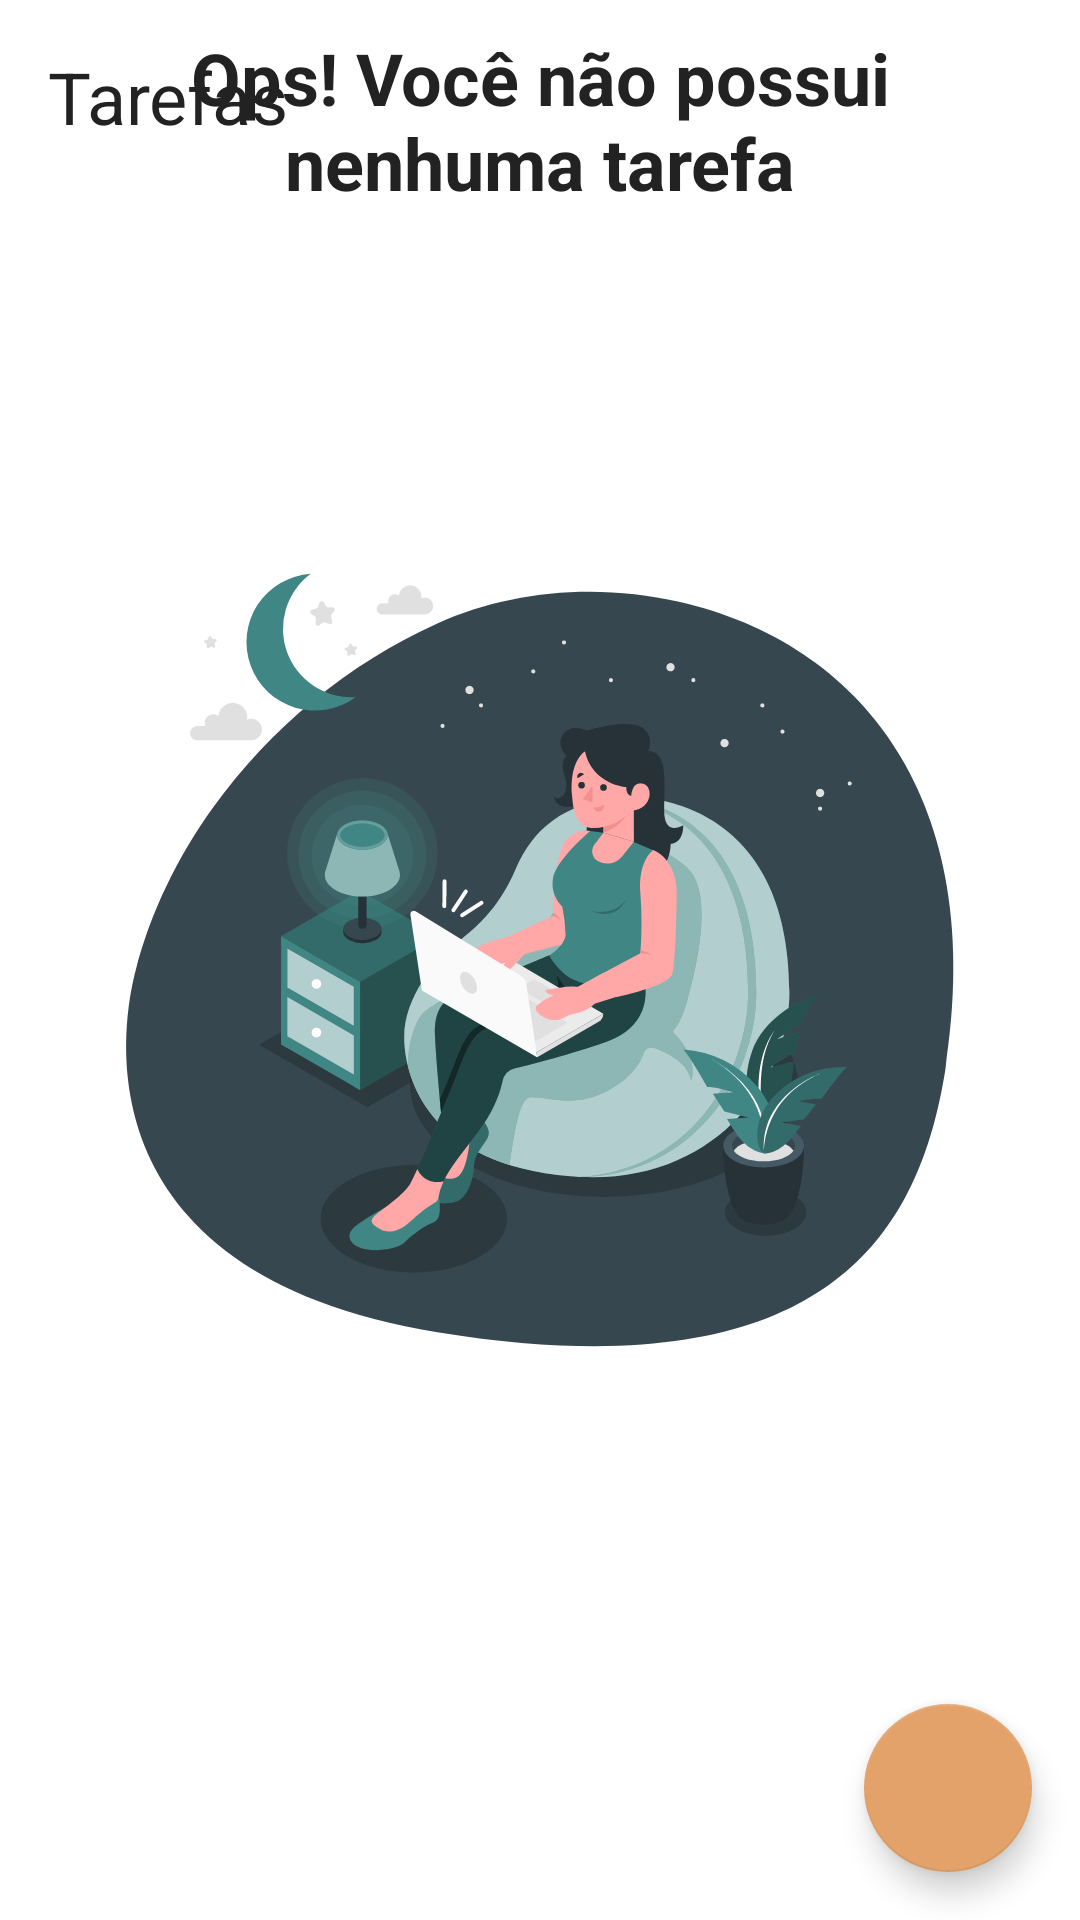

Layout XML and referenced resources for this Android screen:
<!-- AndroidManifest.xml: application theme Theme.ToDoListDesafioDio -->
<!-- res/layout/activity_main.xml -->
<?xml version="1.0" encoding="utf-8"?>
<androidx.constraintlayout.widget.ConstraintLayout xmlns:android="http://schemas.android.com/apk/res/android"
    xmlns:app="http://schemas.android.com/apk/res-auto"
    xmlns:tools="http://schemas.android.com/tools"
    android:layout_width="match_parent"
    android:layout_height="match_parent"
    tools:context=".ui.MainActivity">

    <TextView
        android:id="@+id/tv_title"
        android:layout_width="wrap_content"
        android:layout_height="wrap_content"
        android:layout_margin="16dp"
        android:text="@string/tv_title_home"
        android:textColor="@color/black"
        android:textSize="24sp"
        app:layout_constraintStart_toStartOf="parent"
        app:layout_constraintTop_toTopOf="parent" />

    <include
        android:id="@+id/include_empty_state"
        layout="@layout/empty_state" />

    <androidx.recyclerview.widget.RecyclerView
        android:id="@+id/rv_tasks"
        android:layout_width="0dp"
        android:layout_height="0dp"
        android:layout_marginVertical="16dp"
        app:layoutManager="androidx.recyclerview.widget.LinearLayoutManager"
        app:layout_constraintBottom_toTopOf="@+id/fab_add_new_task"
        app:layout_constraintEnd_toEndOf="parent"
        app:layout_constraintStart_toStartOf="parent"
        app:layout_constraintTop_toBottomOf="@+id/tv_title"
        tools:itemCount="10"
        tools:listitem="@layout/item_task"
        tools:visibility="gone">


    </androidx.recyclerview.widget.RecyclerView>

    <com.google.android.material.floatingactionbutton.FloatingActionButton
        android:id="@+id/fab_add_new_task"
        android:layout_width="wrap_content"
        android:layout_height="wrap_content"
        android:layout_margin="16dp"
        android:contentDescription="@string/description_add_new_task"
        android:src="@drawable/ic_add_24"
        app:layout_constraintBottom_toBottomOf="parent"
        app:layout_constraintEnd_toEndOf="parent" />

</androidx.constraintlayout.widget.ConstraintLayout>
<!-- res/layout/empty_state.xml (included above) -->
<?xml version="1.0" encoding="utf-8"?>
<androidx.constraintlayout.widget.ConstraintLayout xmlns:android="http://schemas.android.com/apk/res/android"
    xmlns:app="http://schemas.android.com/apk/res-auto"
    android:id="@+id/empty_state"
    android:layout_width="match_parent"
    android:layout_height="match_parent"
    android:layout_margin="16dp">

    <TextView
        android:id="@+id/tv_empty_state"
        android:layout_width="wrap_content"
        android:layout_height="wrap_content"
        android:gravity="center"
        android:text="@string/empty_state"
        android:textColor="@color/black"
        android:textSize="24sp"
        android:textStyle="bold"
        app:layout_constraintBottom_toTopOf="@id/iv_empty_state"
        app:layout_constraintEnd_toEndOf="parent"
        app:layout_constraintStart_toStartOf="parent" />

    <androidx.appcompat.widget.AppCompatImageView
        android:id="@+id/iv_empty_state"
        android:layout_width="wrap_content"
        android:layout_height="wrap_content"
        app:layout_constraintBottom_toBottomOf="parent"
        app:layout_constraintEnd_toEndOf="parent"
        app:layout_constraintStart_toStartOf="parent"
        app:layout_constraintTop_toBottomOf="@id/tv_empty_state"
        app:layout_constraintTop_toTopOf="parent"
        app:srcCompat="@drawable/ic_late_at_night_amico" />

</androidx.constraintlayout.widget.ConstraintLayout>
<!-- res/layout/item_task.xml (included above) -->
<?xml version="1.0" encoding="utf-8"?>
<androidx.constraintlayout.widget.ConstraintLayout xmlns:android="http://schemas.android.com/apk/res/android"
    xmlns:app="http://schemas.android.com/apk/res-auto"
    xmlns:tools="http://schemas.android.com/tools"
    android:layout_width="match_parent"
    android:layout_height="wrap_content"
    android:layout_marginVertical="8dp"
    android:layout_marginHorizontal="16dp">


    <TextView
        android:id="@+id/tv_title_task"
        android:layout_width="wrap_content"
        android:layout_height="wrap_content"
        android:textColor="@color/black"
        android:textSize="18sp"
        android:textStyle="bold"
        app:layout_constraintStart_toStartOf="parent"
        app:layout_constraintTop_toTopOf="parent"
        tools:text="Passear com o cachorro" />

    <TextView
        android:id="@+id/tv_date_task"
        android:layout_width="wrap_content"
        android:layout_height="wrap_content"
        android:layout_marginTop="8dp"
        android:textSize="14sp"
        app:layout_constraintStart_toStartOf="@id/tv_title_task"
        app:layout_constraintTop_toBottomOf="@id/tv_title_task"
        tools:text="18/08/2022" />

    <TextView
        android:id="@+id/tv_hour_task"
        android:layout_width="wrap_content"
        android:layout_height="wrap_content"
        android:layout_marginStart="8dp"
        android:layout_marginTop="8dp"
        android:textSize="14sp"
        app:layout_constraintStart_toEndOf="@id/tv_date_task"
        app:layout_constraintTop_toBottomOf="@id/tv_title_task"
        tools:text="08:00" />

    <androidx.appcompat.widget.AppCompatImageView
        android:id="@+id/iv_more"
        android:layout_width="36dp"
        android:layout_height="36dp"
        app:layout_constraintBottom_toBottomOf="parent"
        app:layout_constraintEnd_toEndOf="parent"
        app:layout_constraintTop_toTopOf="parent"
        app:srcCompat="@drawable/ic_more_vert_24" />

</androidx.constraintlayout.widget.ConstraintLayout>
<!-- resources referenced by this layout -->
<resources>
  <color name="black">#FF222222</color>
  <!-- drawable ic_late_at_night_amico: vector/xml drawable (drawable, 25207 chars, omitted) -->
  <string name="description_add_new_task">Adicionar nova tarefa</string>
  <string name="empty_state">Ops! Você não possui\nnenhuma tarefa</string>
  <string name="tv_title_home">Tarefas</string>
  <style name="Theme.ToDoListDesafioDio" parent="Theme.MaterialComponents.Light.NoActionBar">
          
          <item name="colorPrimary">@color/kPrimaryColor</item>
          <item name="colorPrimaryVariant">@color/kPrimaryDarkColor</item>
          <item name="colorOnPrimary">@color/white</item>
          
          <item name="colorSecondary">#E3A26A</item>
          <item name="colorSecondaryVariant">#E76122</item>
          <item name="colorOnSecondary">@color/black</item>
          
          <item name="colorTertiary">#7B443F</item>
  
          <item name="colorOnSurface">#FF222222</item>
          
          <item name="android:statusBarColor" tools:targetApi="l">?attr/colorPrimaryVariant</item>
          
      </style>
  <color name="kPrimaryColor">#FF408684</color>
  <color name="kPrimaryDarkColor">#FF2B6E74</color>
  <color name="white">#FFE9E9E9</color>
</resources>
